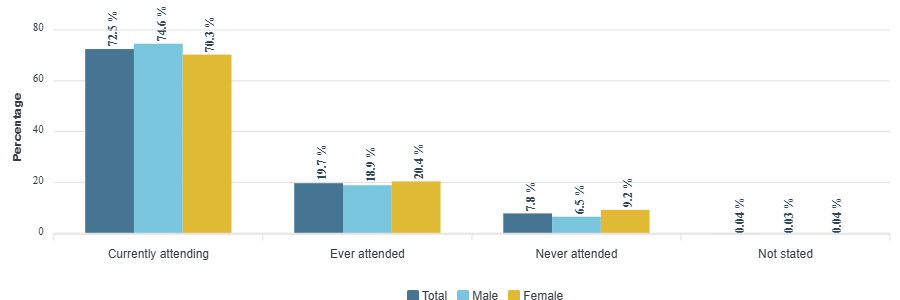

Values plotted in this chart, from the file beside it:
category, Total, Male, Female
Currently attending, 72.5, 74.6, 70.3
Ever attended, 19.7, 18.9, 20.4
Never attended, 7.8, 6.5, 9.2
Not stated, 0.04, 0.03, 0.04
